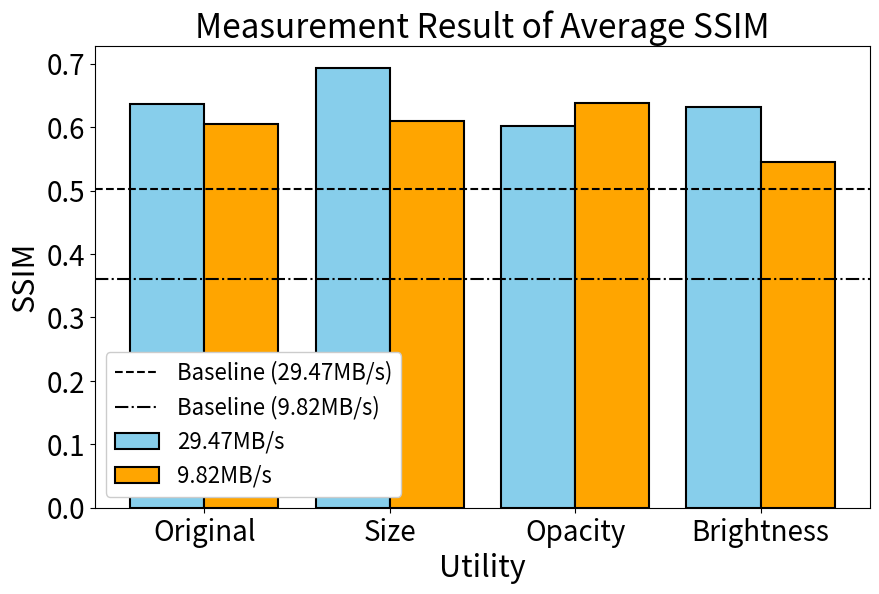

Reproduce this figure in Python. (Note: this script raises an exception after producing the figure.)
import matplotlib.pyplot as plt

# Sample data
categories = ['Original', 'Size', 'Opacity', 'Brightness']
# values_set1 = [10, 15, 7, 12]
# values_set2 = [8, 12, 10, 9]
# 294.68MB, b1=29.47MB/s, b2=9.82MB/s
b1_SSIM_set=[0.6364, 0.6937, 0.6025, 0.6322] # for avg SSIM
b2_SSIM_set=[0.6046, 0.6098, 0.6376, 0.5450]

b1_qoe_SSIM_set=[0.8969, 1.0767, 0.8336, 0.8755] # for qoe SSIM
b2_qoe_SSIM_set=[0.8884, 0.8573, 0.9577, 0.8318]

b1_PSNR_set=[20.3495, 24.1375, 20.6008, 21.4434] # for avg PSNR
b2_PSNR_set=[19.2069, 19.6989, 21.0800, 14.9727]

b1_qoe_PSNR_set=[30.0078, 35.4656, 30.4252, 30.6310] # for qoe PSNR
b2_qoe_PSNR_set=[29.3344, 29.4198, 32.5110, 24.4323]

# Bar width
bar_width = 0.4

# Positions of the bars
positions1 = range(len(categories))
positions2 = [p + bar_width for p in positions1]

plt.figure(figsize=(10, 6))

# Create the bar plots
plt.bar(positions1, b1_SSIM_set, width=bar_width, color='skyblue', label='29.47MB/s', edgecolor='black', linewidth=1.5)
plt.bar(positions2, b2_SSIM_set, width=bar_width, color='orange', label='9.82MB/s', edgecolor='black', linewidth=1.5)

# plt.bar(positions1, b1_qoe_SSIM_set, width=bar_width, color='skyblue', label='29.47MB/s', edgecolor='black', linewidth=1.5)
# plt.bar(positions2, b2_qoe_SSIM_set, width=bar_width, color='orange', label='9.82MB/s', edgecolor='black', linewidth=1.5)

# plt.bar(positions1, b1_PSNR_set, width=bar_width, color='skyblue', label='29.47MB/s', edgecolor='black', linewidth=1.5)
# plt.bar(positions2, b2_PSNR_set, width=bar_width, color='orange', label='9.82MB/s', edgecolor='black', linewidth=1.5)

# plt.bar(positions1, b1_qoe_PSNR_set, width=bar_width, color='skyblue', label='29.47MB/s', edgecolor='black', linewidth=1.5)
# plt.bar(positions2, b2_qoe_PSNR_set, width=bar_width, color='orange', label='9.82MB/s', edgecolor='black', linewidth=1.5)

# Add a dashed baseline for avg SSIM
plt.axhline(y=0.5031, color='black', linestyle='--', linewidth=1.5, label='Baseline (29.47MB/s)')
plt.axhline(y=0.3600, color='black', linestyle='-.', linewidth=1.5, label='Baseline (9.82MB/s)')
# Add a dashed baseline for qoe SSIM
# plt.axhline(y=0.5844, color='black', linestyle='--', linewidth=1.5, label='Baseline (29.47MB/s)')
# plt.axhline(y=0.3879, color='black', linestyle='-.', linewidth=1.5, label='Baseline (9.82MB/s)')
# Add a dashed baseline for avg PSNR
# plt.axhline(y=20.0445, color='black', linestyle='--', linewidth=1.5, label='Baseline (29.47MB/s)')
# plt.axhline(y=15.5349, color='black', linestyle='-.', linewidth=1.5, label='Baseline (9.82MB/s)')
# Add a dashed baseline for qoe PSNR
# plt.axhline(y=28.0425, color='black', linestyle='--', linewidth=1.5, label='Baseline (29.47MB/s)')
# plt.axhline(y=22.0618, color='black', linestyle='-.', linewidth=1.5, label='Baseline (9.82MB/s)')

# Add titles and labels
plt.title('Measurement Result of Average SSIM', fontsize=24)
# plt.title('Measurement Result of QoE(SSIM)', fontsize=24)
# plt.title('Measurement Result of Average PSNR', fontsize=24)
# plt.title('Measurement Result of QoE(PSNR)', fontsize=24)
plt.xlabel('Utility', fontsize=22)
plt.ylabel('SSIM', fontsize=22)
# plt.ylabel('PSBR(dB)', fontsize=22)
# plt.ylabel('QoE(SSIM)($s^{-1}$)', fontsize=22)
# plt.ylabel('QoE(PSBR)(dB/s)', fontsize=22)
plt.xticks([p + bar_width / 2 for p in positions1], categories, fontsize=20)  # Centering category labels
plt.yticks(fontsize=20)
plt.legend(fontsize=16, framealpha=1,loc='lower left')  # Add legend

# plt.ylim(0.5,0.8)

# Save the plot as an image
plt.savefig('./result/avg_ssim_bar_plot.png', dpi=300, bbox_inches='tight')  # Adjust DPI and bounding box if needed
# plt.savefig('./result/qoe_ssim_bar_plot.png', dpi=300, bbox_inches='tight')  # Adjust DPI and bounding box if needed
# plt.savefig('./result/avg_psnr_bar_plot.png', dpi=300, bbox_inches='tight')  # Adjust DPI and bounding box if needed
# plt.savefig('./result/qoe_psnr_bar_plot.png', dpi=300, bbox_inches='tight')  # Adjust DPI and bounding box if needed

plt.close()  # Close the figure to free memory
